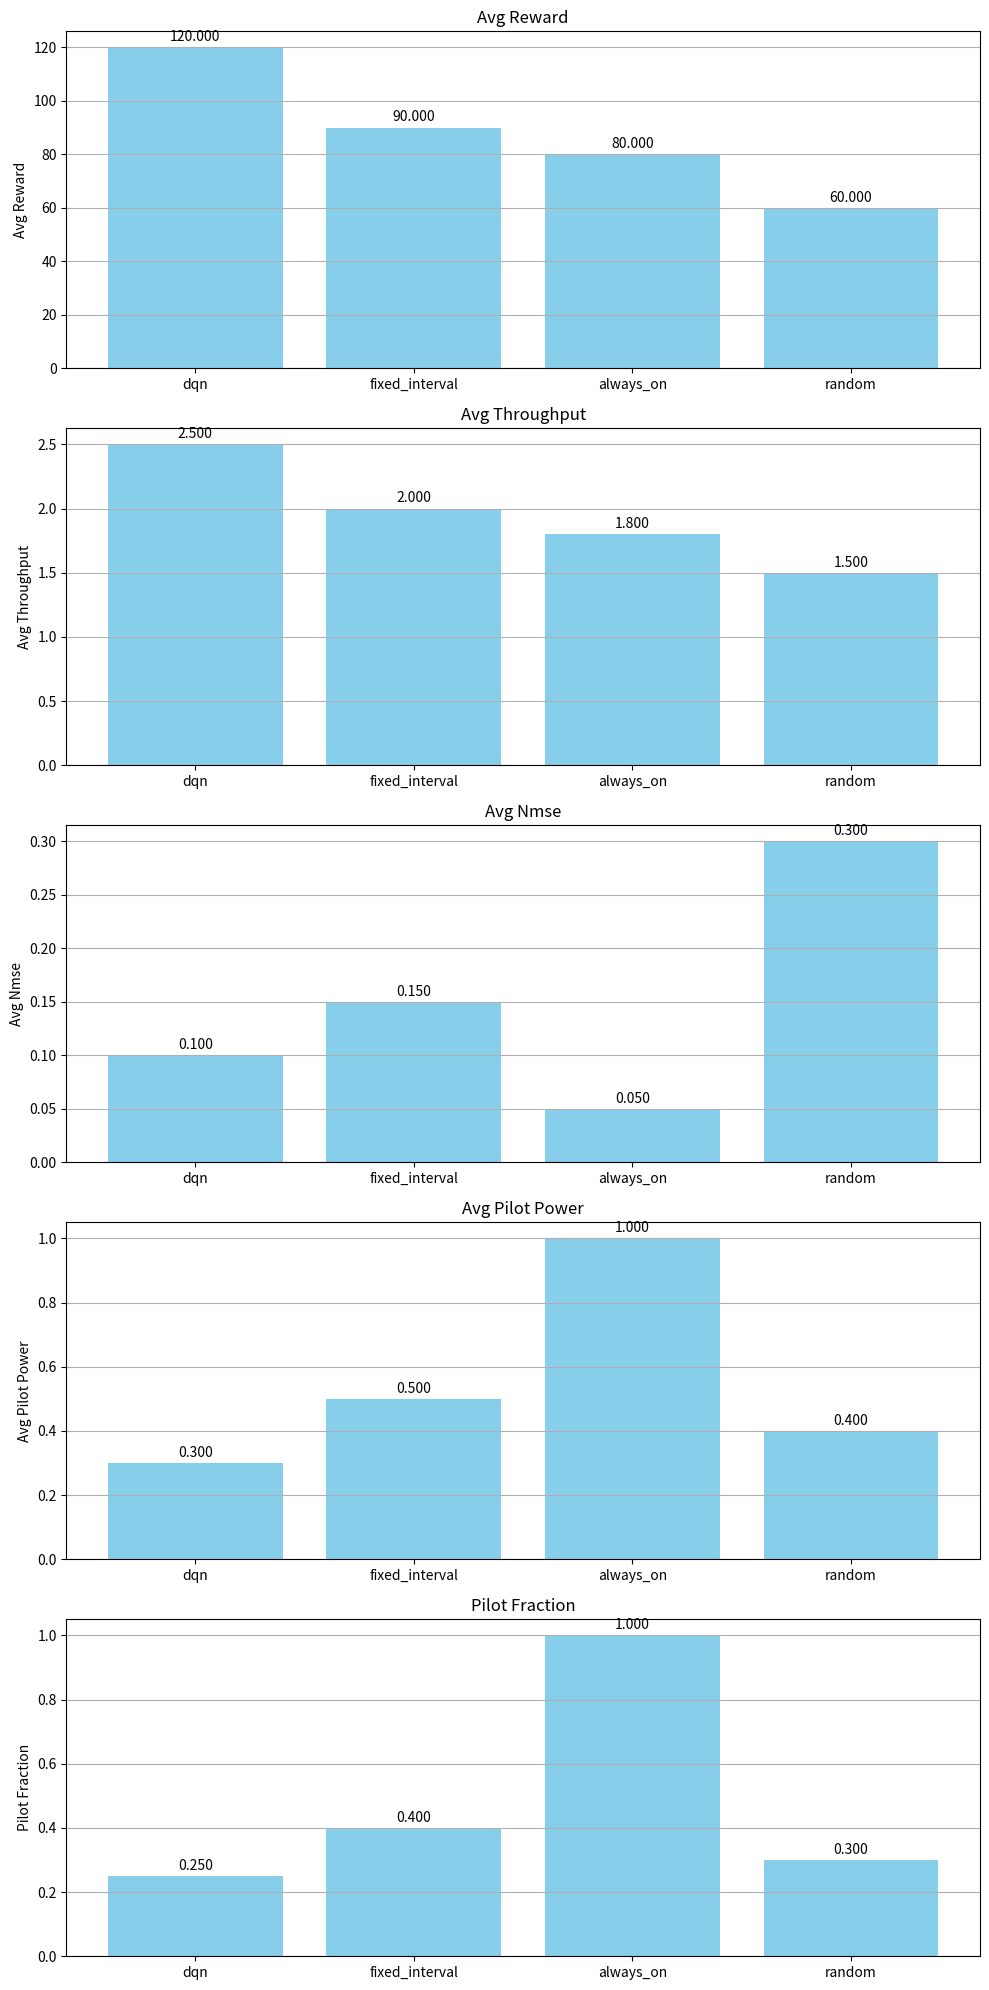

Write the Python code that produced this figure.
import matplotlib.pyplot as plt
import numpy as np

def plot_training_curve(rewards, avg_rewards, save_path=None):
    plt.figure(figsize=(10, 6))
    plt.plot(rewards, label='Episode Reward')
    plt.plot(avg_rewards, label='Average Reward (window=50)')
    plt.xlabel('Episode')
    plt.ylabel('Total Reward')
    plt.title('DQN Training Reward Curve')
    plt.legend()
    plt.grid(True)
    if save_path:
        plt.savefig(save_path)
    plt.show()

def plot_evaluation_summary(summary, save_path=None):
    policies = list(summary.keys())
    metrics = ['avg_reward', 'avg_throughput', 'avg_nmse', 'avg_pilot_power', 'pilot_fraction']

    fig, axs = plt.subplots(len(metrics), 1, figsize=(10, 4 * len(metrics)))

    for idx, metric in enumerate(metrics):
        values = [summary[p][metric] for p in policies]
        axs[idx].bar(policies, values, color='skyblue')
        axs[idx].set_title(metric.replace('_', ' ').title())
        axs[idx].set_ylabel(metric.replace('_', ' ').title())
        axs[idx].grid(axis='y')

        # Show value on top of bars
        for i, v in enumerate(values):
            axs[idx].text(i, v + 0.01 * max(values), f"{v:.3f}", ha='center', va='bottom')

    plt.tight_layout()
    if save_path:
        plt.savefig(save_path)
    plt.show()

def plot_time_series(data_dict, metric_name, xlabel='Time Step', ylabel=None, save_path=None):
    plt.figure(figsize=(10,6))
    for label, data in data_dict.items():
        plt.plot(data, label=label)
    plt.xlabel(xlabel)
    plt.ylabel(ylabel or metric_name)
    plt.title(f"{metric_name} Over Time")
    plt.legend()
    plt.grid(True)
    if save_path:
        plt.savefig(save_path)
    plt.show()


# Example usage:
if __name__ == "__main__":
    # For training curve
    # You can load rewards from a saved file or pass directly
    # plot_training_curve(rewards, avg_rewards)

    # For evaluation summary
    example_summary = {
        'dqn': {'avg_reward': 120, 'avg_throughput': 2.5, 'avg_nmse': 0.1, 'avg_pilot_power': 0.3, 'pilot_fraction': 0.25},
        'fixed_interval': {'avg_reward': 90, 'avg_throughput': 2.0, 'avg_nmse': 0.15, 'avg_pilot_power': 0.5, 'pilot_fraction': 0.4},
        'always_on': {'avg_reward': 80, 'avg_throughput': 1.8, 'avg_nmse': 0.05, 'avg_pilot_power': 1.0, 'pilot_fraction': 1.0},
        'random': {'avg_reward': 60, 'avg_throughput': 1.5, 'avg_nmse': 0.3, 'avg_pilot_power': 0.4, 'pilot_fraction': 0.3}
    }
    plot_evaluation_summary(example_summary)
